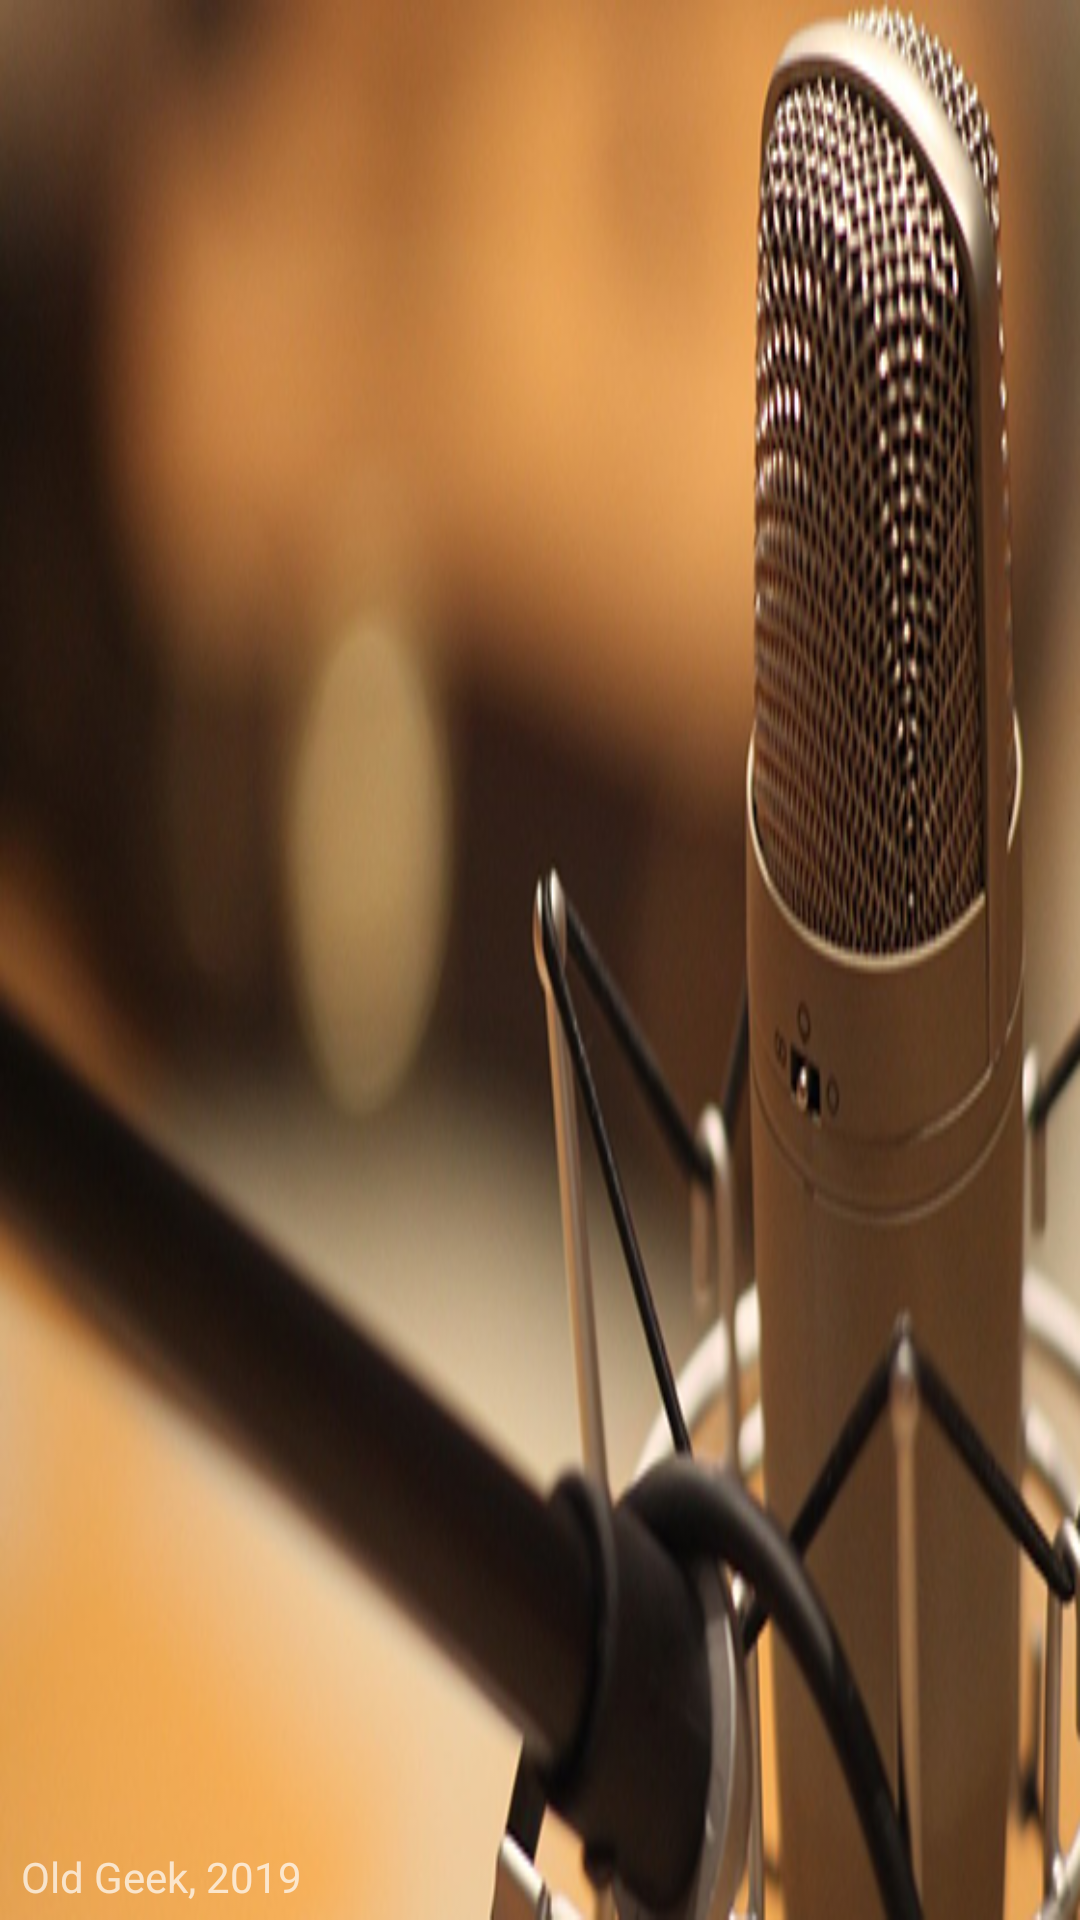

Produce the Android XML layout that renders to this screen, including the resource entries it uses.
<!-- AndroidManifest.xml: application theme AppTheme -->
<!-- res/layout/nav_header_main.xml -->
<?xml version="1.0" encoding="utf-8"?>
<LinearLayout xmlns:android="http://schemas.android.com/apk/res/android"
    xmlns:tools="http://schemas.android.com/tools"
    android:layout_width="match_parent"
    android:layout_height="@dimen/nav_header_height"
    android:background="@drawable/nav_header"
    android:gravity="bottom"
    android:orientation="vertical"
    android:paddingBottom="@dimen/activity_vertical_margin"
    android:paddingLeft="@dimen/activity_horizontal_margin"
    android:paddingRight="@dimen/activity_horizontal_margin"
    android:paddingTop="@dimen/activity_vertical_margin"
    android:theme="@style/ThemeOverlay.AppCompat.Dark"
    tools:ignore="Overdraw">

    <TextView
        android:layout_width="wrap_content"
        android:layout_height="wrap_content"
        android:paddingLeft="5dp"
        android:paddingBottom="5dp"
        android:text="@string/by"/>

</LinearLayout>
<!-- resources referenced by this layout -->
<resources>
  <dimen name="activity_horizontal_margin">2dp</dimen>
  <dimen name="activity_vertical_margin">0dp</dimen>
  <dimen name="nav_header_height">160dp</dimen>
  <!-- drawable nav_header: png bitmap (drawable, 243459 bytes) -->
  <string name="by" translatable="false">Old Geek, 2019</string>
  <style name="AppTheme" parent="Theme.AppCompat.Light.DarkActionBar">
          <item name="colorPrimary">@color/colorPrimary</item>
          <item name="colorPrimaryDark">@color/colorPrimaryDark</item>
          <item name="colorAccent">@color/colorAccent</item>
  
          <item name="drawerArrowStyle">@style/DrawerArrowStyle</item>
      </style>
  <color name="colorPrimary">#ffffff</color>
  <color name="colorPrimaryDark">#ffffff</color>
  <color name="colorAccent">#FFAB00</color>
  <style name="DrawerArrowStyle" parent="@style/Widget.AppCompat.DrawerArrowToggle">
          <item name="spinBars">true</item>
          <item name="color">@color/grey_600</item>
      </style>
  <color name="grey_600">#757575</color>
</resources>
